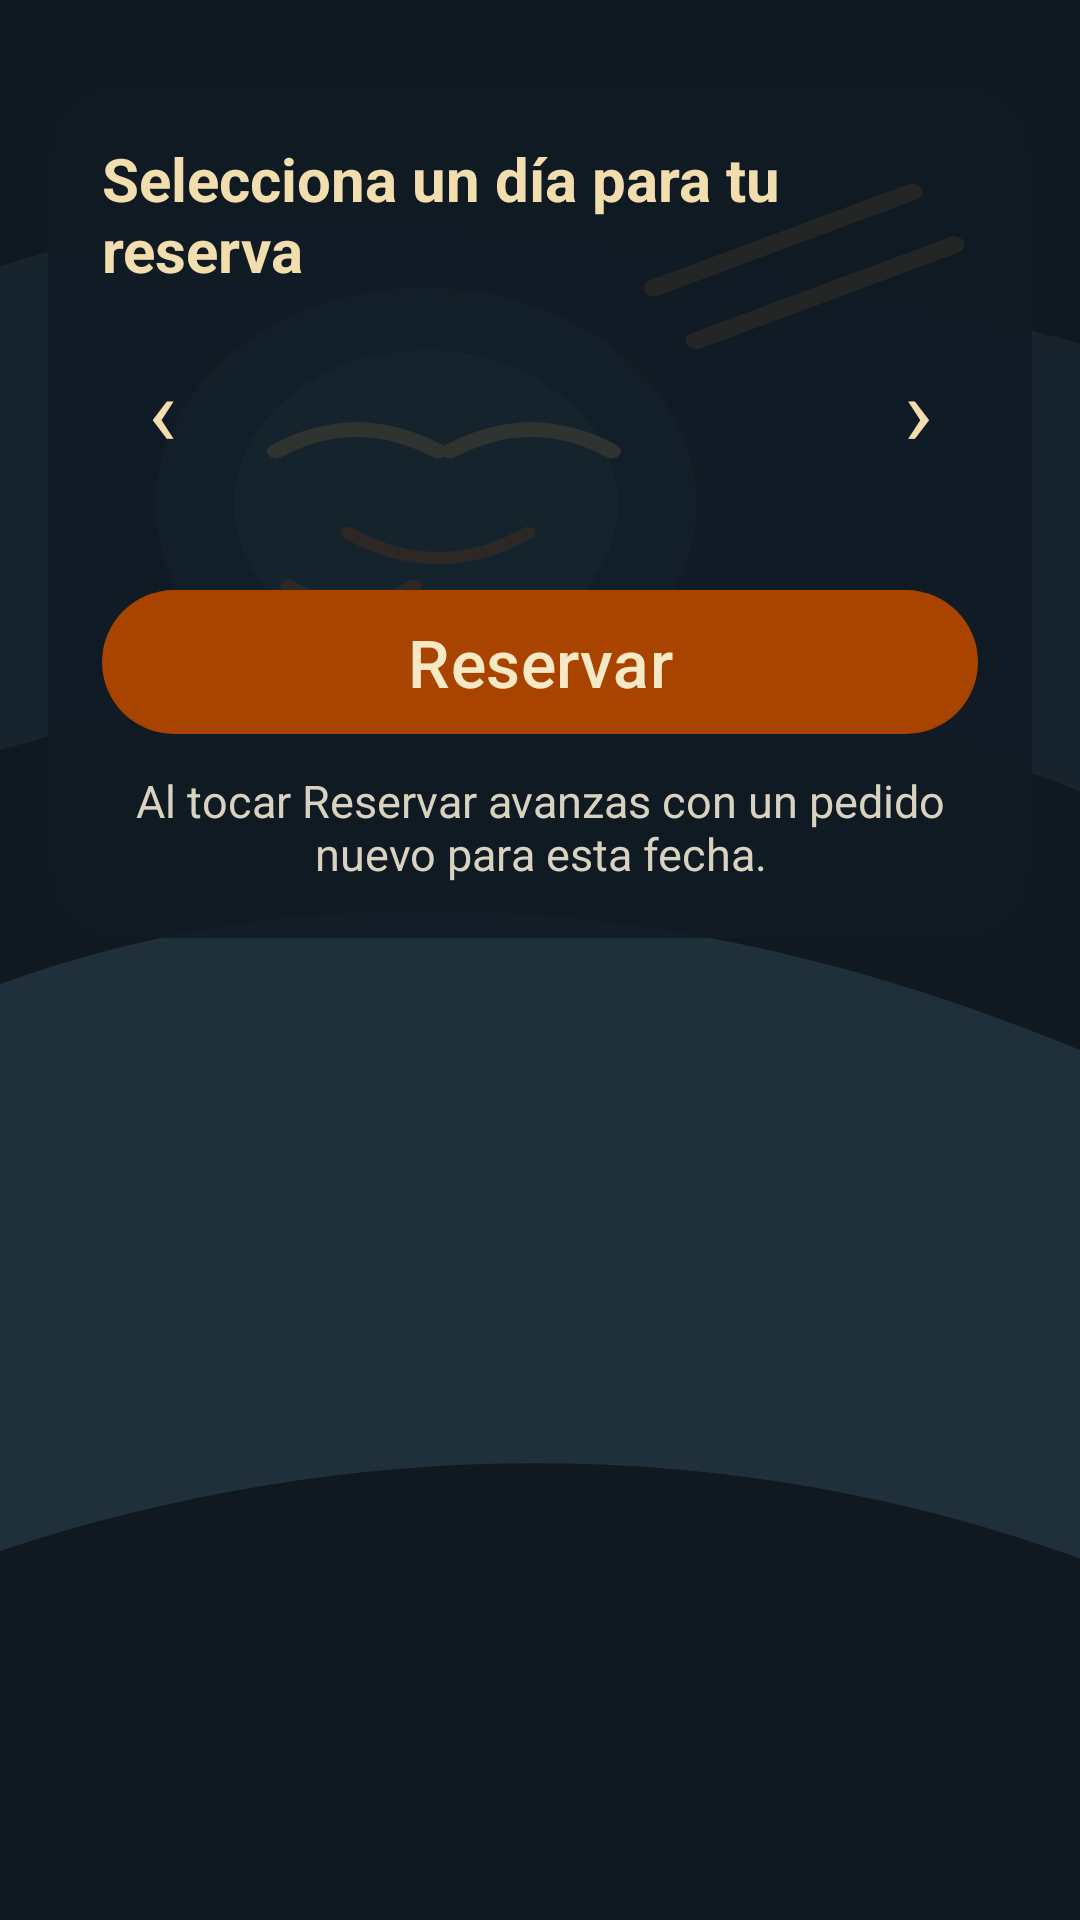

Here is an Android app screen rendered from its layout file. Give the layout XML and the strings, colors and styles it references.
<!-- AndroidManifest.xml: application theme Theme.ReservasApp -->
<!-- res/layout/activity_reservar.xml -->
<?xml version="1.0" encoding="utf-8"?>
<androidx.constraintlayout.widget.ConstraintLayout xmlns:android="http://schemas.android.com/apk/res/android"
    xmlns:app="http://schemas.android.com/apk/res-auto"
    android:layout_width="match_parent"
    android:layout_height="match_parent"
    android:background="@drawable/landing_background">

    <androidx.cardview.widget.CardView
        android:id="@+id/calendarCard"
        android:layout_width="0dp"
        android:layout_height="wrap_content"
        android:layout_marginStart="16dp"
        android:layout_marginTop="28dp"
        android:layout_marginEnd="16dp"
        app:cardBackgroundColor="#D9101A24"
        app:cardCornerRadius="22dp"
        app:cardElevation="0dp"
        app:layout_constraintEnd_toEndOf="parent"
        app:layout_constraintStart_toStartOf="parent"
        app:layout_constraintTop_toTopOf="parent">

        <LinearLayout
            android:layout_width="match_parent"
            android:layout_height="wrap_content"
            android:orientation="vertical"
            android:padding="18dp">

            <TextView
                android:id="@+id/tvSeleccionaDia"
                android:layout_width="match_parent"
                android:layout_height="wrap_content"
                android:text="@string/selecciona_dia"
                android:textColor="#F1DDAD"
                android:textSize="20sp"
                android:textStyle="bold" />

            <LinearLayout
                android:layout_width="match_parent"
                android:layout_height="wrap_content"
                android:layout_marginTop="18dp"
                android:gravity="center_vertical"
                android:orientation="horizontal">

                <TextView
                    android:id="@+id/btnPrevMonth"
                    android:layout_width="40dp"
                    android:layout_height="40dp"
                    android:gravity="center"
                    android:text="‹"
                    android:textColor="#F1DDAD"
                    android:textSize="32sp" />

                <TextView
                    android:id="@+id/tvMonth"
                    android:layout_width="0dp"
                    android:layout_height="wrap_content"
                    android:layout_weight="1"
                    android:gravity="center"
                    android:textColor="#F1DDAD"
                    android:textSize="24sp"
                    android:textStyle="bold" />

                <TextView
                    android:id="@+id/btnNextMonth"
                    android:layout_width="40dp"
                    android:layout_height="40dp"
                    android:gravity="center"
                    android:text="›"
                    android:textColor="#F1DDAD"
                    android:textSize="32sp" />
            </LinearLayout>

            <GridLayout
                android:id="@+id/gridWeekdays"
                android:layout_width="match_parent"
                android:layout_height="wrap_content"
                android:layout_marginTop="14dp"
                android:columnCount="7" />

            <GridLayout
                android:id="@+id/gridDays"
                android:layout_width="match_parent"
                android:layout_height="wrap_content"
                android:layout_marginTop="8dp"
                android:columnCount="7"
                android:rowCount="6" />

            <Button
                style="@style/Widget.ReservasApp.Button.Primary"
                android:id="@+id/btnContinuarConFecha"
                android:layout_width="match_parent"
                android:layout_height="wrap_content"
                android:layout_marginTop="20dp"
                android:background="@drawable/bg_button_orange"
                android:backgroundTint="@null"
                android:text="@string/reservar"
                android:textAllCaps="false"
                android:textColor="@color/button_primary_text"
                android:textSize="22sp" />

            <TextView
                android:id="@+id/tvFlowStatus"
                android:layout_width="match_parent"
                android:layout_height="wrap_content"
                android:layout_marginTop="12dp"
                android:gravity="center"
                android:text="@string/reserva_estado_crear"
                android:textColor="#D9D2C1"
                android:textSize="15sp" />

        </LinearLayout>
    </androidx.cardview.widget.CardView>

</androidx.constraintlayout.widget.ConstraintLayout>
<!-- resources referenced by this layout -->
<resources>
  <color name="button_primary_text">#F6E9C5</color>
  <!-- drawable bg_button_orange (drawable) -->
  <?xml version="1.0" encoding="utf-8"?>
  <shape xmlns:android="http://schemas.android.com/apk/res/android" android:shape="rectangle">
      <corners android:radius="28dp" />
      <solid android:color="@color/button_primary_fill" />
  </shape>
  <!-- drawable landing_background (drawable) -->
  <layer-list xmlns:android="http://schemas.android.com/apk/res/android">
      <item android:drawable="@drawable/bg_asian_food_dark" />
  </layer-list>
  <string name="reserva_estado_crear">Al tocar Reservar avanzas con un pedido nuevo para esta fecha.</string>
  <string name="reservar">Reservar</string>
  <string name="selecciona_dia">Selecciona un día para tu reserva</string>
  <style name="Widget.ReservasApp.Button.Primary" parent="Widget.Material3.Button">
          <item name="android:background">@drawable/bg_button_orange</item>
          <item name="android:backgroundTint">@null</item>
          <item name="backgroundTint">@null</item>
          <item name="android:textColor">@color/button_primary_text</item>
          <item name="android:textAllCaps">false</item>
      </style>
  <style name="Theme.ReservasApp" parent="Theme.App">
          <item name="android:windowBackground">@drawable/landing_background</item>
      </style>
  <color name="button_primary_fill">#A84300</color>
  <style name="Theme.App" parent="Theme.Material3.Dark.NoActionBar">
          <item name="android:colorBackground">@color/app_dark_background</item>
          <item name="colorOnBackground">@color/app_dark_on_background</item>
          <item name="colorSurface">@color/app_dark_surface</item>
          <item name="colorOnSurface">@color/app_dark_on_surface</item>
          <item name="buttonStyle">@style/Widget.ReservasApp.Button.Primary</item>
          <item name="materialButtonStyle">@style/Widget.ReservasApp.Button.MaterialPrimary</item>
          <item name="android:statusBarColor">@color/app_dark_surface</item>
          <item name="android:navigationBarColor">@color/app_dark_surface</item>
          <item name="android:windowLightStatusBar" tools:targetApi="m">false</item>
      </style>
  <color name="app_dark_background">#101820</color>
  <color name="app_dark_on_background">#F4E7D2</color>
  <color name="app_dark_surface">#1B2A33</color>
  <color name="app_dark_on_surface">#F6E9C5</color>
  <style name="Widget.ReservasApp.Button.MaterialPrimary" parent="Widget.Material3.Button">
          <item name="backgroundTint">@color/button_primary_fill</item>
          <item name="android:textColor">@color/button_primary_text</item>
          <item name="iconTint">@color/button_primary_text</item>
          <item name="cornerRadius">18dp</item>
          <item name="android:textAllCaps">false</item>
      </style>
</resources>
